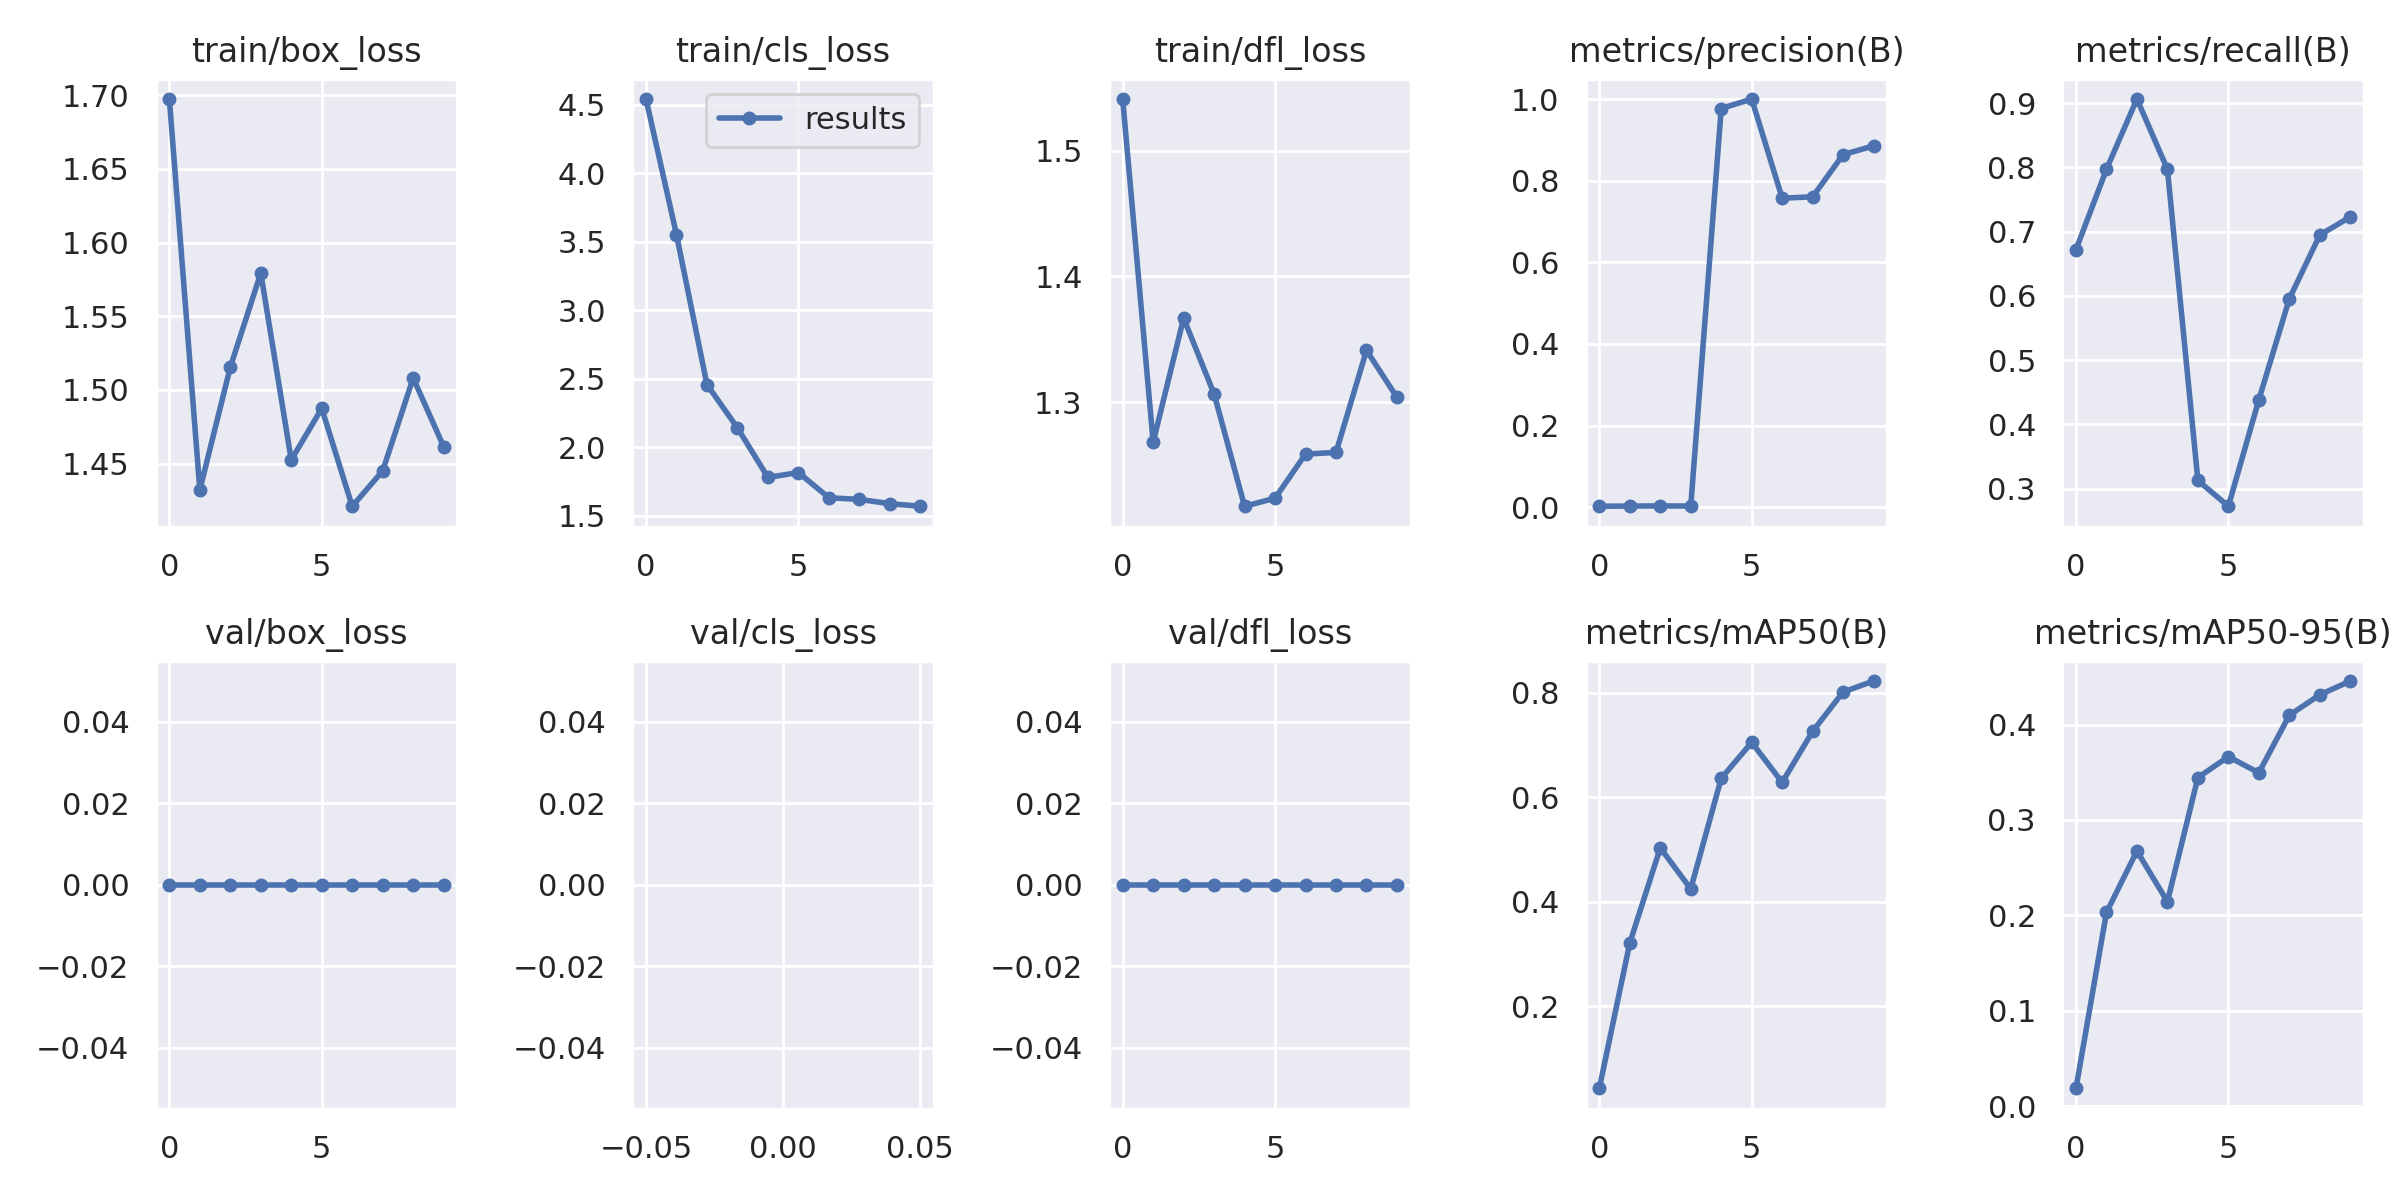

Values plotted in this chart, from the file beside it:
epoch, train/box_loss, train/cls_loss, train/dfl_loss, metrics/precision(B), metrics/recall(B), metrics/mAP50(B), metrics/mAP50-95(B), val/box_loss, val/cls_loss, val/dfl_loss, lr/pg0, lr/pg1, lr/pg2
0, 1.697, 4.541, 1.541, 0.00239, 0.6719, 0.04267, 0.01867, 0, inf, 0, 0.0883, 0.0013, 0.0013
1, 1.432, 3.551, 1.268, 0.00283, 0.7969, 0.321, 0.203, 0, inf, 0, 0.07543, 0.002433, 0.002433
2, 1.516, 2.458, 1.367, 0.00322, 0.9062, 0.503, 0.2674, 0, inf, 0, 0.06229, 0.003288, 0.003288
3, 1.579, 2.142, 1.306, 0.00283, 0.7969, 0.4246, 0.2143, 0, inf, 0, 0.04887, 0.003867, 0.003867
4, 1.452, 1.78, 1.217, 0.9768, 0.3125, 0.6364, 0.3444, 0, inf, 0, 0.03517, 0.004168, 0.004168
5, 1.488, 1.816, 1.224, 1, 0.2724, 0.7052, 0.3663, 0, inf, 0, 0.02119, 0.004191, 0.004191
6, 1.421, 1.632, 1.259, 0.757, 0.4381, 0.6286, 0.3494, 0, inf, 0, 0.006938, 0.003938, 0.003938
7, 1.445, 1.62, 1.26, 0.7605, 0.5953, 0.7264, 0.4098, 0, inf, 0, 0.00307, 0.00307, 0.00307
8, 1.508, 1.589, 1.341, 0.8639, 0.6946, 0.8017, 0.4312, 0, inf, 0, 0.00307, 0.00307, 0.00307
9, 1.462, 1.57, 1.304, 0.8852, 0.7228, 0.8227, 0.4457, 0, inf, 0, 0.00208, 0.00208, 0.00208
